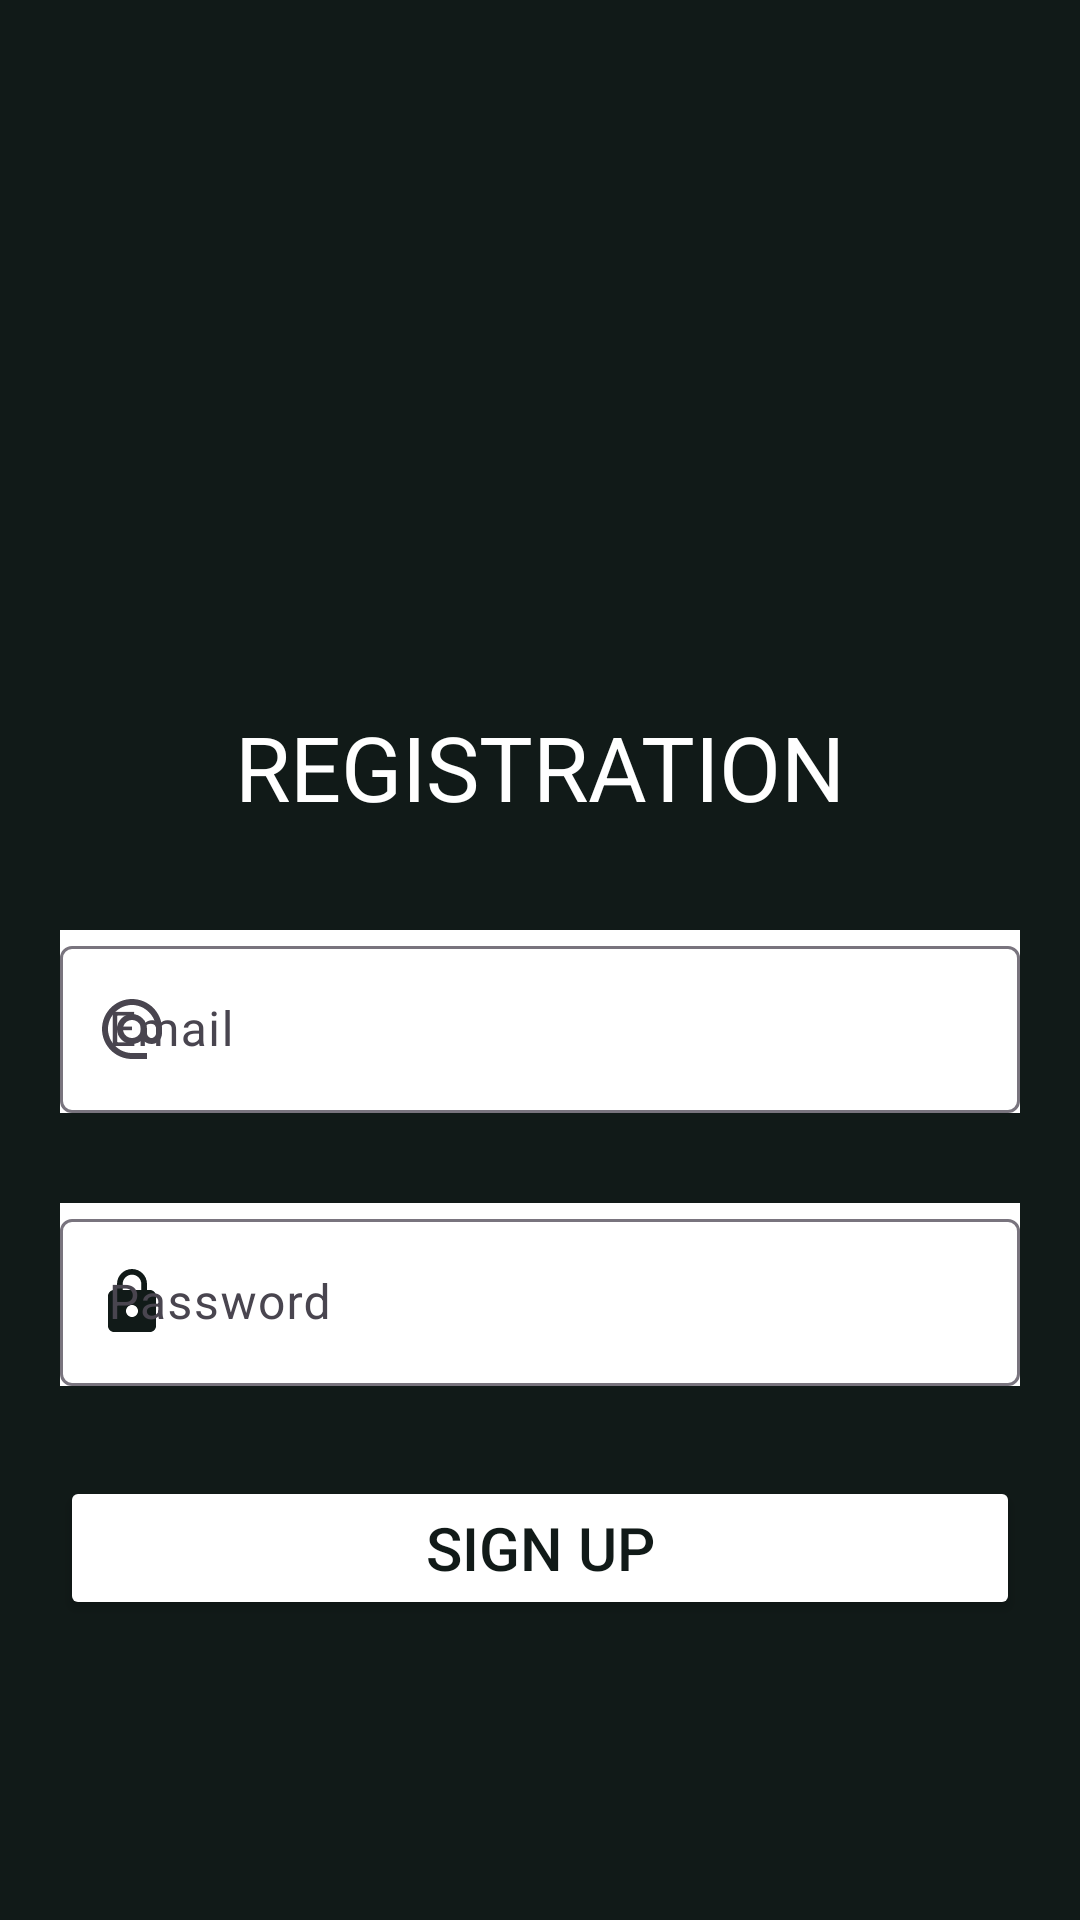

Produce the Android XML layout that renders to this screen, including the resource entries it uses.
<!-- AndroidManifest.xml: application theme Theme.BookStore -->
<!-- res/layout/fragment_sign_up.xml -->
<?xml version="1.0" encoding="utf-8"?>
<androidx.constraintlayout.widget.ConstraintLayout xmlns:android="http://schemas.android.com/apk/res/android"
    xmlns:app="http://schemas.android.com/apk/res-auto"
    xmlns:tools="http://schemas.android.com/tools"
    android:layout_width="match_parent"
    android:layout_height="match_parent"
    android:background="@color/dark"
    tools:context=".ui.signup.SignUpFragment">


    <ImageView
        android:id="@+id/imageView3"
        android:layout_width="408dp"
        android:layout_height="201dp"
        android:src="@drawable/lgn"
        app:layout_constraintEnd_toEndOf="parent"
        app:layout_constraintHorizontal_bias="0.333"
        app:layout_constraintStart_toStartOf="parent"
        app:layout_constraintTop_toTopOf="parent" />

    <TextView
        android:id="@+id/textView3"
        android:layout_width="wrap_content"
        android:layout_height="wrap_content"
        android:text="REGISTRATION"
        android:textColor="@color/white"
        android:textSize="30sp"
        app:layout_constraintBottom_toTopOf="@+id/til_email"
        app:layout_constraintEnd_toEndOf="parent"
        app:layout_constraintHorizontal_bias="0.5"
        app:layout_constraintStart_toStartOf="parent"
        app:layout_constraintTop_toBottomOf="@+id/imageView3"
        app:layout_constraintVertical_bias="0.5" />

    <com.google.android.material.textfield.TextInputLayout
        android:id="@+id/til_email"
        style="Wid"
        android:layout_width="0dp"
        android:layout_height="wrap_content"
        android:layout_marginStart="20dp"
        android:layout_marginEnd="20dp"
        android:layout_marginBottom="30dp"
        android:background="@color/white"
        android:hint="@string/email"
        app:boxBackgroundColor="@color/white"
        app:hintTextColor="@color/navy"
        app:layout_constraintBottom_toTopOf="@+id/til_password"
        app:layout_constraintEnd_toEndOf="parent"
        app:layout_constraintStart_toStartOf="parent"
        app:startIconDrawable="@drawable/ic_e_mail">

        <com.google.android.material.textfield.TextInputEditText
            android:id="@+id/et_email"
            android:layout_width="match_parent"
            android:layout_height="wrap_content" />
    </com.google.android.material.textfield.TextInputLayout>

    <Button
        android:id="@+id/btn_signup"
        android:layout_width="0dp"
        android:layout_height="wrap_content"
        android:layout_marginStart="20dp"
        android:layout_marginEnd="20dp"
        android:layout_marginBottom="100dp"
        android:backgroundTint="@color/white"
        android:text="SIGN UP"
        android:textColor="@color/dark"
        android:textSize="20sp"
        app:cornerRadius="0dp"
        app:layout_constraintBottom_toBottomOf="parent"
        app:layout_constraintEnd_toEndOf="parent"
        app:layout_constraintStart_toStartOf="parent" />

    <com.google.android.material.textfield.TextInputLayout
        android:id="@+id/til_password"
        android:layout_width="0dp"
        android:layout_height="wrap_content"
        android:layout_marginStart="20dp"
        android:layout_marginEnd="20dp"
        android:layout_marginBottom="30dp"
        android:background="@color/white"
        android:hint="@string/password"
        app:boxBackgroundColor="@color/white"
        app:layout_constraintBottom_toTopOf="@+id/btn_signup"
        app:layout_constraintEnd_toEndOf="parent"
        app:layout_constraintStart_toStartOf="parent"
        app:startIconDrawable="@drawable/ic_password"
        app:startIconTint="@color/dark">

        <com.google.android.material.textfield.TextInputEditText
            android:id="@+id/et_password"
            android:layout_width="match_parent"
            android:layout_height="wrap_content"
            app:passwordToggleEnabled="true"
            />
    </com.google.android.material.textfield.TextInputLayout>

    <ProgressBar
        android:id="@+id/progressBar4"
        style="?android:attr/progressBarStyle"
        android:layout_width="wrap_content"
        android:layout_height="wrap_content"
        android:visibility="gone"
        app:layout_constraintBottom_toBottomOf="parent"
        app:layout_constraintEnd_toEndOf="parent"
        app:layout_constraintStart_toStartOf="parent"
        app:layout_constraintTop_toTopOf="parent" />


</androidx.constraintlayout.widget.ConstraintLayout>

































































<!-- resources referenced by this layout -->
<resources>
  <color name="dark">#111a18</color>
  <color name="navy">#00425A</color>
  <color name="white">#FFFFFFFF</color>
  <!-- drawable ic_e_mail (drawable) -->
  <vector xmlns:android="http://schemas.android.com/apk/res/android"
      android:width="24dp"
      android:height="24dp"
      android:viewportWidth="24"
      android:viewportHeight="24">
      <path
          android:fillColor="@color/dark"
          android:pathData="M12,2C6.48,2 2,6.48 2,12s4.48,10 10,10h5v-2h-5c-4.34,0 -8,-3.66 -8,-8s3.66,-8 8,-8 8,3.66 8,8v1.43c0,0.79 -0.71,1.57 -1.5,1.57s-1.5,-0.78 -1.5,-1.57L17,12c0,-2.76 -2.24,-5 -5,-5s-5,2.24 -5,5 2.24,5 5,5c1.38,0 2.64,-0.56 3.54,-1.47 0.65,0.89 1.77,1.47 2.96,1.47 1.97,0 3.5,-1.6 3.5,-3.57L22,12c0,-5.52 -4.48,-10 -10,-10zM12,15c-1.66,0 -3,-1.34 -3,-3s1.34,-3 3,-3 3,1.34 3,3 -1.34,3 -3,3z" />
  </vector>
  <!-- drawable ic_password (drawable) -->
  <vector xmlns:android="http://schemas.android.com/apk/res/android"
      android:width="24dp"
      android:height="24dp"
      android:viewportWidth="24"
      android:viewportHeight="24">
      <path
          android:fillColor="@color/dark"
          android:pathData="M18,8h-1L17,6c0,-2.76 -2.24,-5 -5,-5S7,3.24 7,6v2L6,8c-1.1,0 -2,0.9 -2,2v10c0,1.1 0.9,2 2,2h12c1.1,0 2,-0.9 2,-2L20,10c0,-1.1 -0.9,-2 -2,-2zM12,17c-1.1,0 -2,-0.9 -2,-2s0.9,-2 2,-2 2,0.9 2,2 -0.9,2 -2,2zM15.1,8L8.9,8L8.9,6c0,-1.71 1.39,-3.1 3.1,-3.1 1.71,0 3.1,1.39 3.1,3.1v2z" />
  </vector>
  <string name="email">Email</string>
  <string name="password">Password</string>
  <style name="Theme.BookStore" parent="Base.Theme.BookStore">
          <item name="colorPrimary">@color/dark</item>
      </style>
  <style name="Base.Theme.BookStore" parent="Theme.Material3.DayNight.NoActionBar">
          
          
      </style>
</resources>
